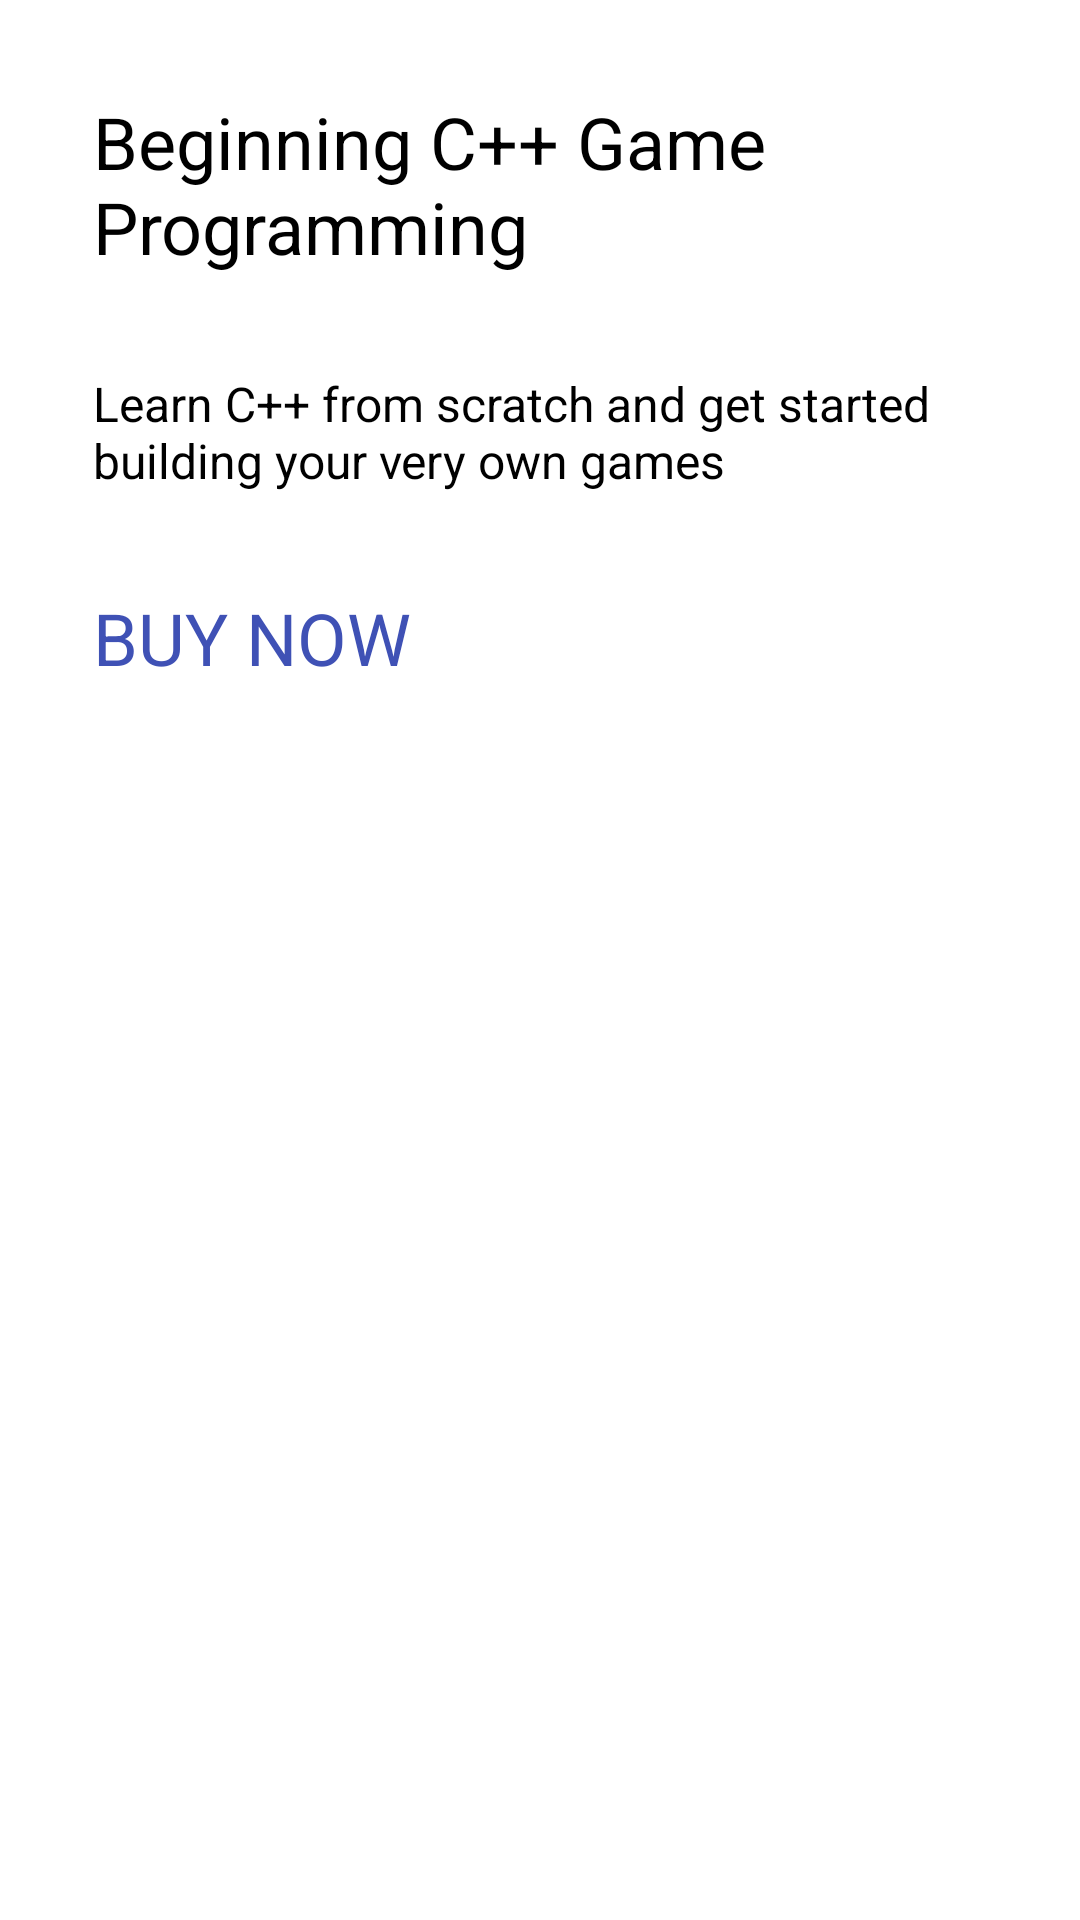

The Android layout XML behind this screen, and the referenced resources:
<!-- AndroidManifest.xml: application theme Theme.NoteToSelf -->
<!-- res/layout/card_contents_2.xml -->
<?xml version="1.0" encoding="utf-8"?>
<LinearLayout xmlns:android="http://schemas.android.com/apk/res/android"
    xmlns:app="http://schemas.android.com/apk/res-auto"
    android:layout_width="match_parent"
    android:layout_height="match_parent"
    android:orientation="vertical"
    android:padding="15dp">

    <TextView
        android:id="@+id/textView4"
        android:layout_width="match_parent"
        android:layout_height="wrap_content"
        android:layout_margin="16dp"
        android:text="Beginning C++ Game Programming"
        android:textSize="24sp" />

    <ImageView
        android:id="@+id/imageView2"
        android:layout_width="wrap_content"
        android:layout_height="wrap_content"
        android:layout_gravity="center_horizontal"
        app:srcCompat="@drawable/image_2" />

    <TextView
        android:id="@+id/textView5"
        android:layout_width="match_parent"
        android:layout_height="wrap_content"
        android:layout_margin="16dp"
        android:text="Learn C++ from scratch and get started building your very own games"
        android:textSize="16sp" />

    <TextView
        android:id="@+id/textView6"
        android:layout_width="match_parent"
        android:layout_height="wrap_content"
        android:layout_margin="16dp"
        android:text="BUY NOW"
        android:textColor="#3F51B5"
        android:textSize="24sp" />
</LinearLayout>
<!-- resources referenced by this layout -->
<resources>

</resources>
